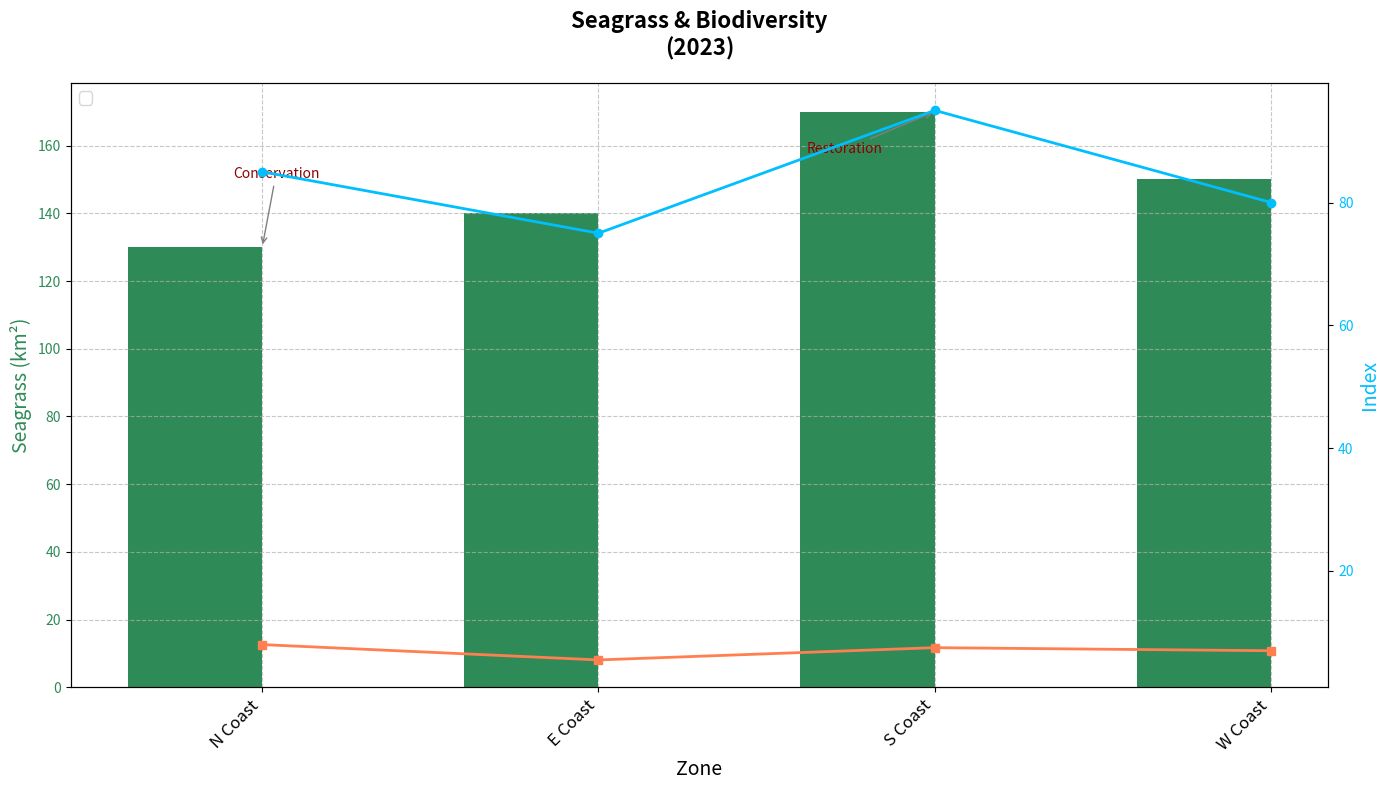

Write Python code to recreate this figure.
import matplotlib.pyplot as plt
import numpy as np

zones = ['N Coast', 'E Coast', 'S Coast', 'W Coast']

# Randomly altered seagrass coverage data while maintaining the original structure
seagrass_coverage = np.array([130, 140, 170, 150])
# Randomly altered biodiversity index while maintaining the original structure
biodiversity_index = np.array([85, 75, 95, 80])
# Randomly altered coral reef quality while maintaining the original structure
coral_reef_quality = np.array([8, 5.5, 7.5, 7])

bar_width = 0.4

fig, ax1 = plt.subplots(figsize=(14, 8))
x_positions = np.arange(len(zones))

ax1.bar(x_positions - bar_width/2, seagrass_coverage, bar_width, label='Seagrass (km²)', color='seagreen')

ax2 = ax1.twinx()

ax2.plot(x_positions, biodiversity_index, color='deepskyblue', lw=2, marker='o', label='Biodiversity')
ax2.plot(x_positions, coral_reef_quality, color='coral', lw=2, marker='s', label='Coral Quality')

annotations = {
    'N Coast': ('Conservation', (10, 50)),
    'S Coast': ('Restoration', (-65, -30)),
}

for zone, (text, offset) in annotations.items():
    index = np.where(np.array(zones) == zone)[0][0]
    ax1.annotate(
        text,
        (x_positions[index], seagrass_coverage[index]),
        xytext=offset,
        textcoords='offset points',
        arrowprops=dict(arrowstyle='->', color='grey'),
        ha='center', fontsize=10, color='darkred'
    )

ax1.set_title("Seagrass & Biodiversity\n(2023)", fontsize=16, fontweight='bold', pad=20)
ax1.set_xlabel("Zone", fontsize=14)
ax1.set_ylabel("Seagrass (km²)", fontsize=14, color='seagreen')
ax2.set_ylabel("Index", fontsize=14, color='deepskyblue')

bars = ax1.patches
lines = ax2.get_lines()
labels = [bar.get_label() for bar in bars] + [line.get_label() for line in lines]
ax1.legend(lines + [ax1.containers[0]], labels, loc='upper left', fontsize=12)

ax1.set_xticks(x_positions)
ax1.set_xticklabels(zones, rotation=45, ha='right', fontsize=12)
ax1.yaxis.set_tick_params(labelcolor='seagreen')
ax2.yaxis.set_tick_params(labelcolor='deepskyblue')

ax1.grid(True, linestyle='--', alpha=0.7)
plt.tight_layout()
plt.show()
